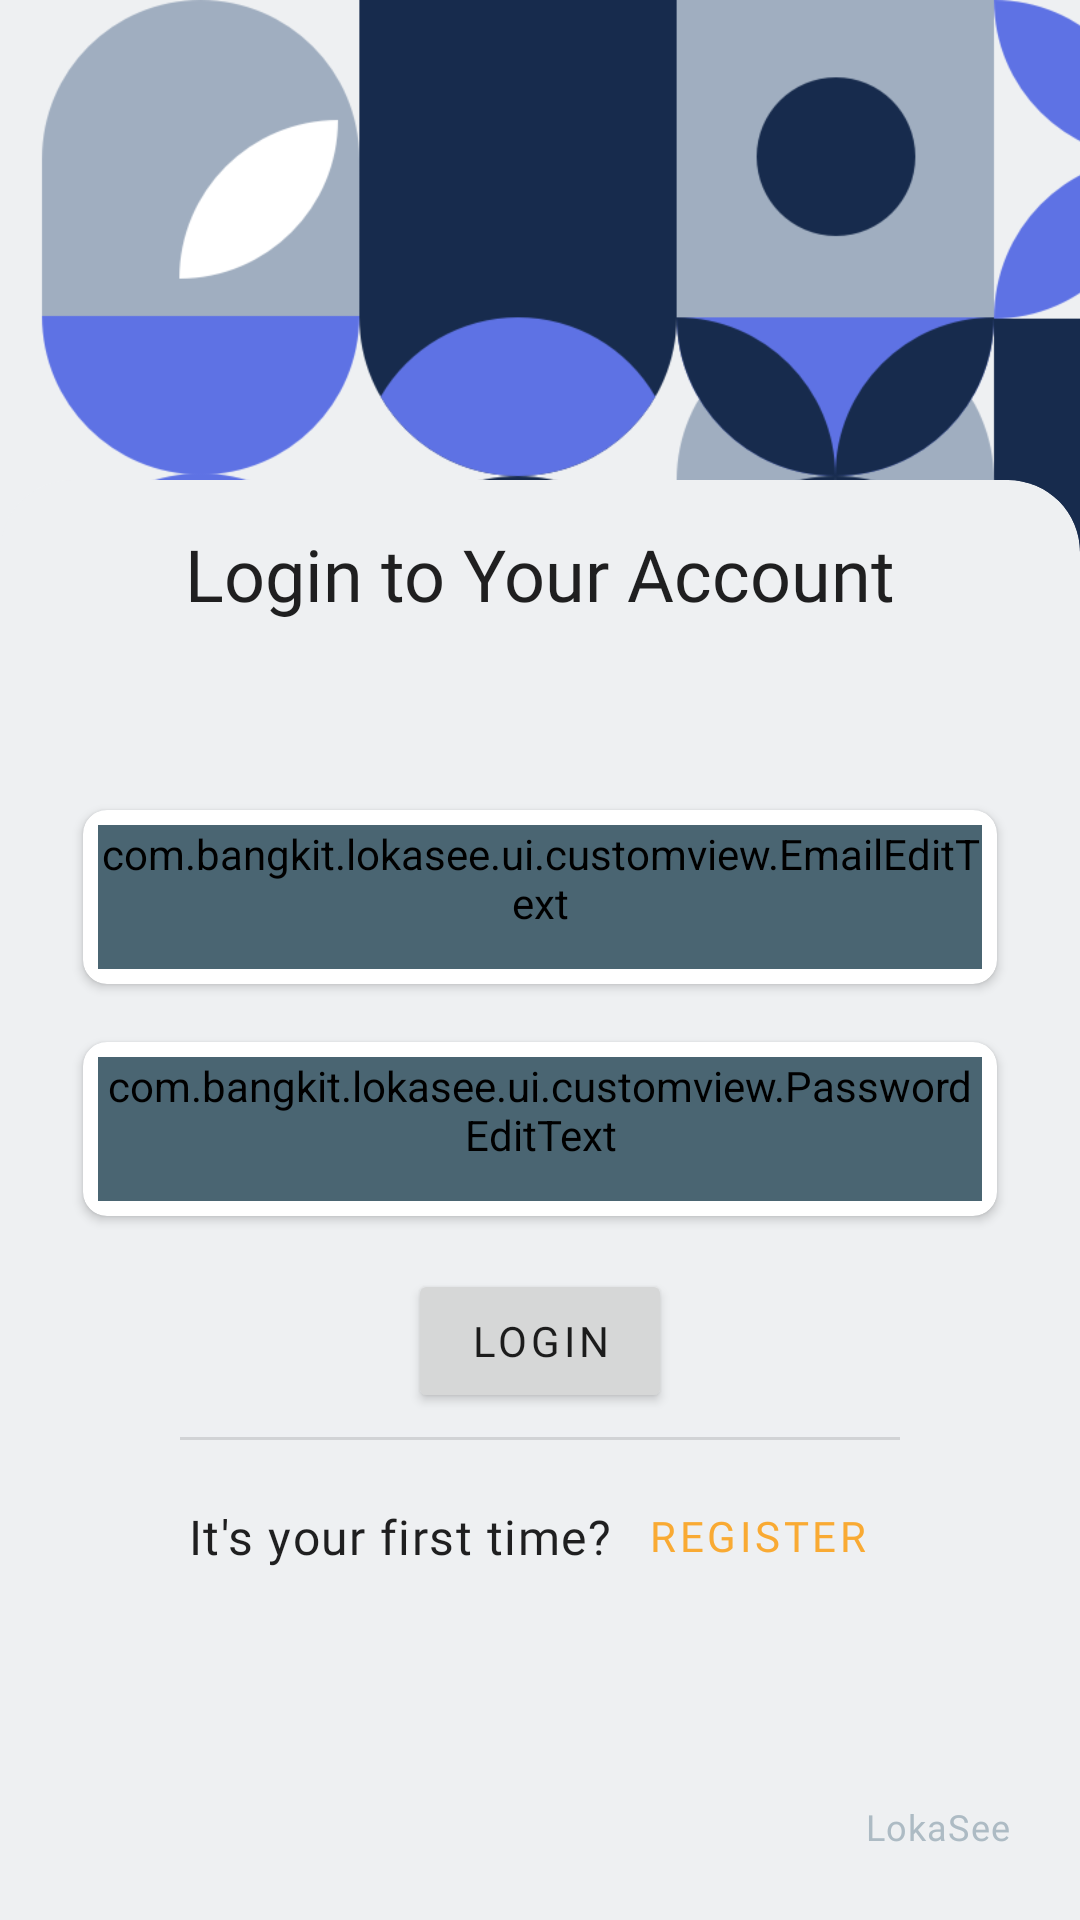

Reconstruct the res/layout file that produces this screen, plus the resources it refers to.
<!-- AndroidManifest.xml: application theme Theme.LokaSee.DayNight -->
<!-- res/layout/fragment_login.xml -->
<?xml version="1.0" encoding="utf-8"?>
<androidx.constraintlayout.widget.ConstraintLayout xmlns:android="http://schemas.android.com/apk/res/android"
    xmlns:app="http://schemas.android.com/apk/res-auto"
    xmlns:tools="http://schemas.android.com/tools"
    android:layout_width="match_parent"
    android:layout_height="match_parent"
    tools:context=".ui.auth.login.LoginFragment">

    <ImageView
        android:layout_width="wrap_content"
        android:layout_height="wrap_content"
        android:scaleType="centerCrop"
        android:src="@drawable/pattern_2"
        app:layout_constraintBottom_toBottomOf="parent"
        app:layout_constraintEnd_toEndOf="parent"
        app:layout_constraintStart_toStartOf="parent"
        app:layout_constraintTop_toTopOf="parent" />

    <com.google.android.material.card.MaterialCardView
        style="@style/CustomCardViewStyle"
        android:layout_width="0dp"
        android:layout_height="480dp"
        app:cardBackgroundColor="@color/lokasee_blue_50"
        app:cardElevation="@dimen/plane_06"
        app:layout_constraintBottom_toBottomOf="parent"
        app:layout_constraintEnd_toEndOf="parent"
        app:layout_constraintStart_toStartOf="parent">

        <androidx.constraintlayout.widget.ConstraintLayout
            android:layout_width="match_parent"
            android:layout_height="match_parent">

            <androidx.cardview.widget.CardView
                android:id="@+id/cardView2"
                android:layout_width="match_parent"
                android:layout_height="wrap_content"
                android:layout_marginStart="16dp"
                android:layout_marginEnd="16dp"
                app:cardCornerRadius="8dp"
                app:cardPreventCornerOverlap="true"
                app:cardUseCompatPadding="true"
                app:layout_constraintBottom_toBottomOf="parent"
                app:layout_constraintEnd_toEndOf="parent"
                app:layout_constraintStart_toStartOf="parent"
                app:layout_constraintTop_toBottomOf="@+id/textView5"
                app:layout_constraintVertical_bias="0.16000003">

                <com.bangkit.lokasee.ui.customview.EmailEditText
                    android:id="@+id/inputEmail"
                    android:layout_width="match_parent"
                    android:layout_height="wrap_content"
                    android:layout_margin="5dp"
                    android:autofillHints=""
                    android:backgroundTint="@color/lokasee_blue_600"
                    android:fontFamily="@font/worksans_regular"
                    android:hint="Email"
                    android:inputType="text|textEmailAddress"
                    android:minHeight="48dp"
                    android:textColorHint="#78909C" />
            </androidx.cardview.widget.CardView>

            <androidx.cardview.widget.CardView
                android:id="@+id/cardView3"
                android:layout_width="match_parent"
                android:layout_height="wrap_content"
                android:layout_marginStart="16dp"
                android:layout_marginTop="8dp"
                android:layout_marginEnd="16dp"
                app:cardCornerRadius="8dp"
                app:cardPreventCornerOverlap="true"
                app:cardUseCompatPadding="true"
                app:layout_constraintEnd_toEndOf="parent"
                app:layout_constraintStart_toStartOf="parent"
                app:layout_constraintTop_toBottomOf="@+id/cardView2">

                <com.bangkit.lokasee.ui.customview.PasswordEditText
                    android:id="@+id/inputPassword"
                    android:layout_width="match_parent"
                    android:layout_height="wrap_content"
                    android:layout_margin="5dp"
                    android:autofillHints=""
                    android:backgroundTint="@color/lokasee_blue_600"
                    android:fontFamily="@font/worksans_regular"
                    android:hint="Password"
                    android:minHeight="48dp"
                    android:textColorHint="#78909C" />
            </androidx.cardview.widget.CardView>

            <TextView
                android:id="@+id/textView5"
                android:layout_width="wrap_content"
                android:layout_height="wrap_content"
                android:layout_marginTop="8dp"
                android:text="Login to Your Account"
                android:textAppearance="@style/TextAppearance.LokaSee.Headline5"
                app:layout_constraintEnd_toEndOf="@+id/cardView2"
                app:layout_constraintStart_toStartOf="@+id/cardView2"
                app:layout_constraintTop_toTopOf="parent" />

            <Button
                android:id="@+id/btnLogin"
                android:layout_width="wrap_content"
                android:layout_height="wrap_content"
                android:layout_marginTop="12dp"
                android:text="Login"
                android:textAppearance="@style/TextAppearance.LokaSee.Button"
                app:layout_constraintEnd_toEndOf="parent"
                app:layout_constraintStart_toStartOf="parent"
                app:layout_constraintTop_toBottomOf="@+id/cardView3" />

            <com.google.android.material.divider.MaterialDivider
                android:id="@+id/materialDivider"
                android:layout_width="240dp"
                android:layout_height="wrap_content"
                android:layout_marginTop="8dp"
                app:layout_constraintEnd_toEndOf="parent"
                app:layout_constraintStart_toStartOf="parent"
                app:layout_constraintTop_toBottomOf="@+id/btnLogin" />

            <TextView
                android:id="@+id/textView3"
                android:layout_width="wrap_content"
                android:layout_height="wrap_content"
                android:text="It's your first time?"
                android:textAppearance="@style/TextAppearance.LokaSee.Body1"
                app:layout_constraintBottom_toBottomOf="@+id/btnGoToRegister"
                app:layout_constraintEnd_toStartOf="@+id/btnGoToRegister"
                app:layout_constraintHorizontal_chainStyle="packed"
                app:layout_constraintStart_toStartOf="parent"
                app:layout_constraintTop_toTopOf="@+id/btnGoToRegister" />

            <Button
                android:id="@+id/btnGoToRegister"
                style="@style/Widget.MaterialComponents.Button.TextButton"
                android:layout_width="wrap_content"
                android:layout_height="wrap_content"
                android:layout_marginStart="4dp"
                android:layout_marginTop="8dp"
                android:minWidth="0dp"
                android:minHeight="48dp"
                android:text="Register"
                android:textAllCaps="true"
                android:textAppearance="@style/TextAppearance.LokaSee.Button"
                android:textColor="@color/lokasee_orange_500"
                app:layout_constraintEnd_toEndOf="parent"
                app:layout_constraintStart_toEndOf="@+id/textView3"
                app:layout_constraintTop_toBottomOf="@+id/materialDivider" />

            <TextView
                android:id="@+id/textView2"
                android:layout_width="wrap_content"
                android:layout_height="wrap_content"
                android:layout_marginEnd="16dp"
                android:layout_marginBottom="16dp"
                android:text="@string/app_name"
                android:textAppearance="@style/TextAppearance.LokaSee.Caption"
                android:textColor="@color/lokasee_blue_200"
                app:layout_constraintBottom_toBottomOf="parent"
                app:layout_constraintEnd_toEndOf="parent" />
        </androidx.constraintlayout.widget.ConstraintLayout>
    </com.google.android.material.card.MaterialCardView>

    <ProgressBar
        android:id="@+id/progressBar"
        android:layout_width="wrap_content"
        android:layout_height="wrap_content"
        android:elevation="90dp"
        android:visibility="gone"
        app:layout_constraintBottom_toBottomOf="parent"
        app:layout_constraintEnd_toEndOf="parent"
        app:layout_constraintStart_toStartOf="parent"
        app:layout_constraintTop_toTopOf="parent"
        tools:visibility="visible" />

</androidx.constraintlayout.widget.ConstraintLayout>
<!-- resources referenced by this layout -->
<resources>
  <color name="lokasee_blue_200">#adbbc4</color>
  <color name="lokasee_blue_50">#eef0f2</color>
  <color name="lokasee_blue_600">#4a6572</color>
  <color name="lokasee_orange_500">#f9aa33</color>
  <string name="app_name">LokaSee</string>
  <style name="CustomCardViewStyle" parent="@style/Widget.MaterialComponents.CardView">
          <item name="shapeAppearanceOverlay">@style/ShapeAppearanceOverlay_card_custom_corners</item>
      </style>
  <style name="TextAppearance.LokaSee.Caption" parent="TextAppearance.MaterialComponents.Caption">
          <item name="fontFamily">@font/worksans_regular</item>
          <item name="android:textColor">@color/color_on_surface_emphasis_high</item>
      </style>
  <style name="TextAppearance.LokaSee.Headline5" parent="TextAppearance.MaterialComponents.Headline5">
          <item name="fontFamily">@font/worksans_bold</item>
          <item name="android:textColor">@color/color_on_surface_emphasis_high</item>
      </style>
  <style name="Theme.LokaSee.DayNight" parent="Theme.LokaSee" />
  <dimen name="lokasee_small_component_corner_radius">24dp</dimen>
  <color name="lokasee_blue_700">#344955</color>
  <color name="lokasee_blue_800">#232f34</color>
  <color name="lokasee_orange_400">#f9be64</color>
  <color name="lokasee_white_50">#ffffff</color>
  <color name="lokasee_red_400">#ff4c5d</color>
  <color name="lokasee_black_900">#000000</color>
  <color name="lokasee_white_50_alpha_060">#99ffffff</color>
  <color name="lokasee_blue_50_alpha_060">#99eef0f2</color>
  <color name="nav_bar">@color/lokasee_black_900_alpha_020</color>
  <style name="ShapeAppearance.LokaSee.SmallComponent" parent="ShapeAppearance.MaterialComponents.SmallComponent">
          <item name="cornerFamily">rounded</item>
          <item name="cornerSize">@dimen/lokasee_small_component_corner_radius</item>
      </style>
  <style name="ShapeAppearance.LokaSee.LargeComponent" parent="ShapeAppearance.MaterialComponents.LargeComponent">
          <item name="cornerFamily">rounded</item>
          <item name="cornerSize">@dimen/lokasee_large_component_corner_radius</item>
      </style>
  <style name="TextAppearance.LokaSee.Headline2" parent="TextAppearance.MaterialComponents.Headline2">
          <item name="fontFamily">@font/worksans_semibold</item>
          <item name="android:textColor">@color/color_on_surface_emphasis_high</item>
      </style>
  <style name="TextAppearance.LokaSee.Headline3" parent="TextAppearance.MaterialComponents.Headline3">
          <item name="fontFamily">@font/worksans_bold</item>
          <item name="android:textColor">@color/color_on_surface_emphasis_high</item>
      </style>
  <style name="TextAppearance.LokaSee.Headline4" parent="TextAppearance.MaterialComponents.Headline4">
          <item name="fontFamily">@font/worksans_bold</item>
          <item name="android:textColor">@color/color_on_surface_emphasis_high</item>
      </style>
  <style name="TextAppearance.LokaSee.Headline6" parent="TextAppearance.MaterialComponents.Headline6">
          <item name="fontFamily">@font/worksans_medium</item>
          <item name="android:textColor">@color/color_on_surface_emphasis_high</item>
      </style>
  <style name="TextAppearance.LokaSee.Subtitle1" parent="TextAppearance.MaterialComponents.Subtitle1">
          <item name="fontFamily">@font/worksans_regular</item>
          <item name="android:textColor">@color/color_on_surface_emphasis_high</item>
      </style>
  <style name="TextAppearance.LokaSee.Subtitle2" parent="TextAppearance.MaterialComponents.Subtitle2">
          <item name="fontFamily">@font/worksans_medium</item>
          <item name="android:textColor">@color/color_on_surface_emphasis_high</item>
      </style>
  <color name="lokasee_black_900_alpha_020">#33000000</color>
  <dimen name="lokasee_medium_component_corner_radius">8dp</dimen>
  <dimen name="lokasee_large_component_corner_radius">12dp</dimen>
</resources>
